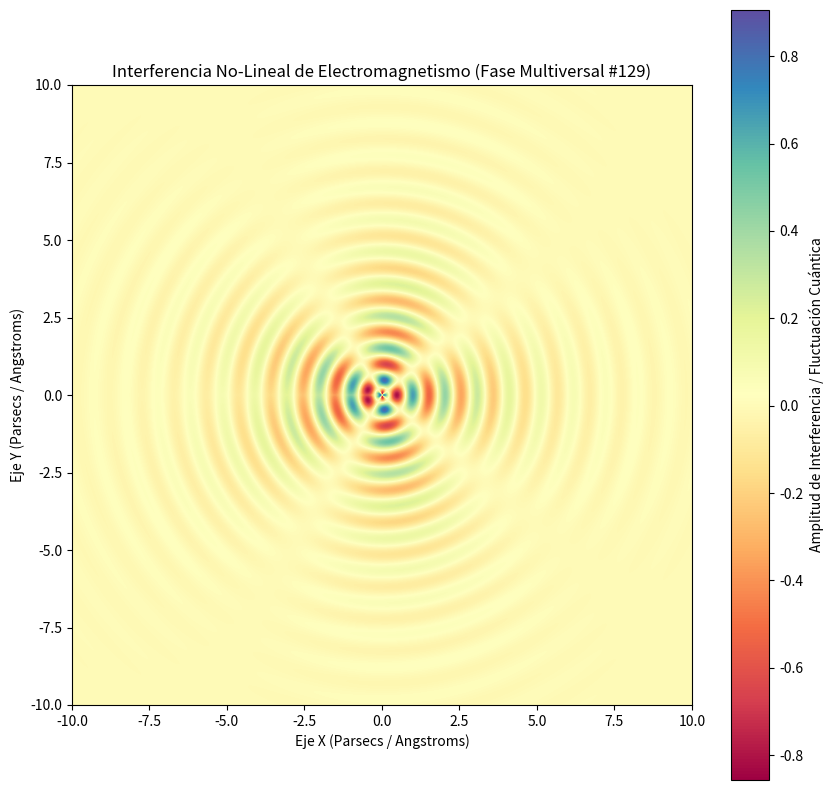

Python code for this plot:
%matplotlib inline
# Simulación Multiversal: Electromagnetismo - Variante 129
import numpy as np
import matplotlib.pyplot as plt

# Parámetros Físicos No-Lineales
omega_1 = 6.047
omega_2 = 2.247
lambda_decay = 0.412
phase_shift = 1.729

x = np.linspace(-10, 10, 800)
y = np.linspace(-10, 10, 800)
X, Y = np.meshgrid(x, y)

# Dinámica de Fluidos / Campos Tensor-Escalares (Fase Multiversal)
R = np.sqrt(X**2 + Y**2) + 1e-5
Z = (np.sin(omega_1 * R + phase_shift) * np.cos(omega_2 * np.arctan2(Y, X))) * np.exp(-lambda_decay * R)

plt.figure(figsize=(10, 10))
plt.imshow(Z, cmap='Spectral', extent=[-10, 10, -10, 10], origin='lower')
plt.colorbar(label='Amplitud de Interferencia / Fluctuación Cuántica')
plt.title(r'Interferencia No-Lineal de Electromagnetismo (Fase Multiversal #129)')
plt.xlabel('Eje X (Parsecs / Angstroms)')
plt.ylabel('Eje Y (Parsecs / Angstroms)')
plt.show()
